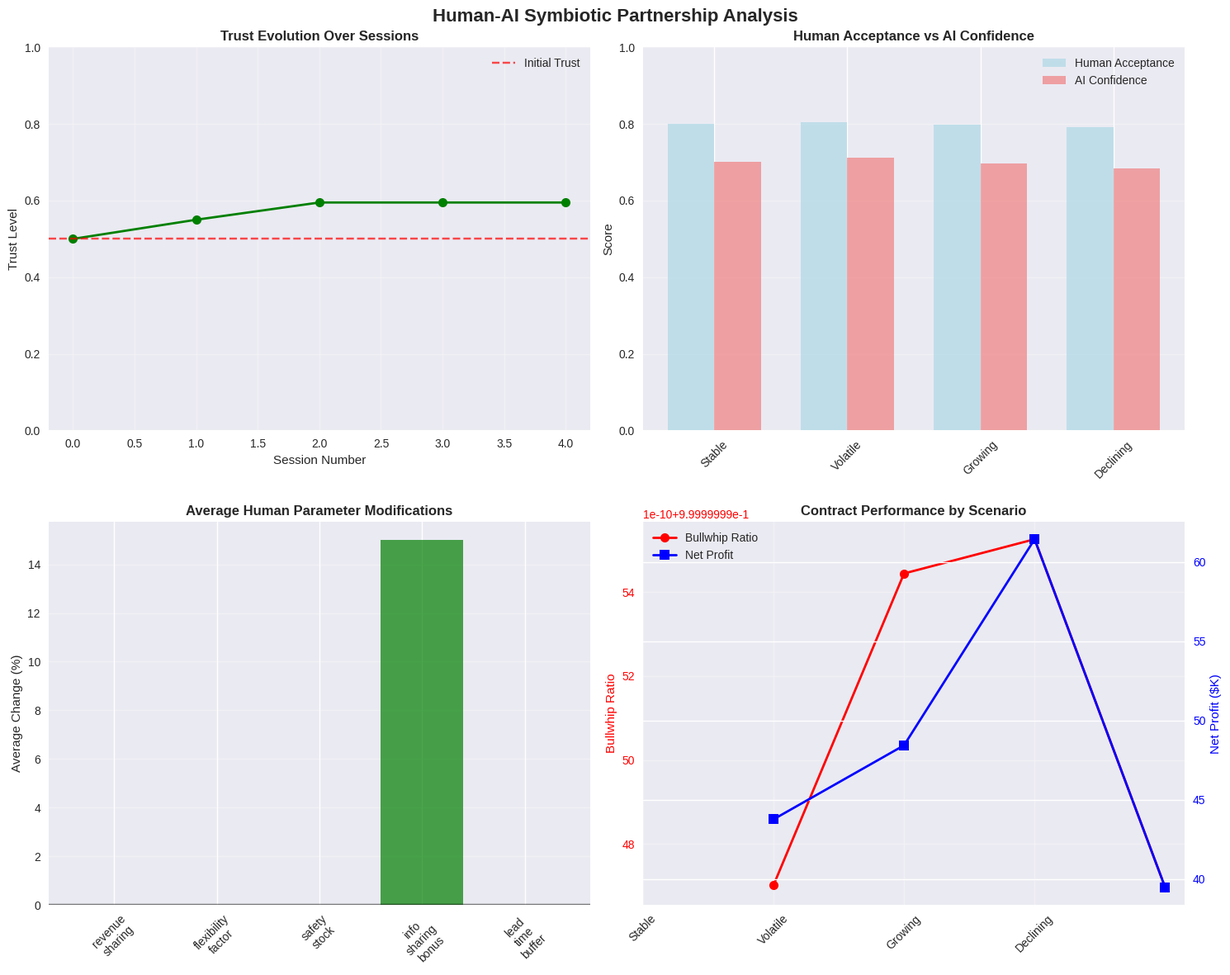

Generate this figure with matplotlib:
import numpy as np
import pandas as pd
import matplotlib.pyplot as plt
import seaborn as sns
from dataclasses import dataclass
from typing import List, Dict, Tuple, Optional
import random
import warnings
warnings.filterwarnings('ignore')

# Set style for better visualizations
plt.style.use('seaborn-v0_8')
sns.set_palette("husl")

@dataclass
class HumanExpert:
    """Represents the human expert in the symbiotic partnership"""
    name: str
    experience_years: int
    expertise_areas: List[str]
    risk_tolerance: float  # 0 = risk-averse, 1 = risk-seeking
    relationship_focus: float  # 0 = purely analytical, 1 = relationship-focused
    initial_trust: float  # Initial trust in AI (0-1)
    
    def evaluate_contract(self, ai_params: Dict, ai_confidence: float, 
                          context: Dict) -> Tuple[Dict, float, str]:
        """Human expert evaluates AI contract recommendation"""
        # Start with AI recommendation
        human_params = ai_params.copy()
        
        # Apply human expertise modifications
        modifications = []
        
        # Relationship-based adjustments
        if self.relationship_focus > 0.5:
            # Human considers partner relationships
            if context.get('partner_history', {}).get('reliability', 0.5) < 0.7:
                # Less reliable partner -> more conservative terms
                human_params['safety_stock'] *= 1.2
                modifications.append("Increased safety stock for less reliable partner")
            
            if context.get('partner_history', {}).get('flexibility', 0.5) > 0.7:
                # Flexible partner -> can offer more flexibility
                human_params['flexibility_factor'] *= 1.1
                modifications.append("Increased flexibility for cooperative partner")
        
        # Risk tolerance adjustments
        if self.risk_tolerance < 0.3:
            # Risk-averse -> more conservative
            human_params['revenue_sharing'] *= 0.95  # More conservative revenue sharing
            modifications.append("Conservative revenue sharing due to risk aversion")
        elif self.risk_tolerance > 0.7:
            # Risk-seeking -> more aggressive
            human_params['lead_time_buffer'] *= 0.9  # Shorter lead time buffer
            modifications.append("Reduced lead time buffer for aggressive strategy")
        
        # Experience-based adjustments
        if self.experience_years > 10:
            # Experienced expert adds wisdom factor
            human_params['info_sharing_bonus'] *= 1.15  # Values information sharing
            modifications.append("Enhanced information sharing based on experience")
        
        # Calculate acceptance score
        acceptance_score = self._calculate_acceptance_score(ai_params, human_params, 
                                                        ai_confidence, context)
        
        # Generate reasoning
        reasoning = f"Human expert {self.name} (" 
        reasoning += f"{self.experience_years} years experience) "
        reasoning += f"made {len(modifications)} modifications: " + "; ".join(modifications)
        
        return human_params, acceptance_score, reasoning
    
    def _calculate_acceptance_score(self, ai_params: Dict, human_params: Dict, 
                                   ai_confidence: float, context: Dict) -> float:
        """Calculate how much the human accepts the AI recommendation"""
        # Calculate parameter differences
        param_diff = 0
        for key in ai_params:
            if key in human_params:
                diff = abs(human_params[key] - ai_params[key]) / ai_params[key]
                param_diff += diff
        
        avg_diff = param_diff / len(ai_params)
        
        # Acceptance decreases with larger differences
        acceptance = max(0, 1 - avg_diff * 2)
        
        # Adjust for AI confidence
        acceptance *= (0.5 + 0.5 * ai_confidence)
        
        return acceptance

class ExplainableAI:
    """AI system with explainable reasoning capabilities"""
    
    def __init__(self, model_complexity: str = "advanced"):
        self.model_complexity = model_complexity
        self.confidence_threshold = 0.7
        self.learning_rate = 0.1
        self.human_preferences = {}  # Learn from human decisions
        
    def analyze_demand_patterns(self, demand_data: np.ndarray) -> Dict:
        """Analyze demand patterns and extract insights"""
        # Calculate statistical properties
        stats = {
            'mean': np.mean(demand_data),
            'std': np.std(demand_data),
            'cv': np.std(demand_data) / np.mean(demand_data),
            'trend': self._calculate_trend(demand_data),
            'seasonality': self._detect_seasonality(demand_data)
        }
        
        # Generate insights
        insights = []
        
        if stats['cv'] > 0.3:
            insights.append("High demand variability detected - recommend flexible contracts")
        
        if abs(stats['trend']) > 0.1:
            insights.append(f"{'Increasing' if stats['trend'] > 0 else 'Decreasing'} trend detected")
        
        if stats['seasonality'] > 0.2:
            insights.append("Seasonal patterns detected - consider seasonal contracts")
        
        return {
            'statistics': stats,
            'insights': insights,
            'complexity_score': self._assess_complexity(stats)
        }
    
    def generate_contract_recommendation(self, demand_analysis: Dict, 
                                        context: Dict) -> Tuple[Dict, float, List[str]]:
        """Generate contract recommendation with confidence and reasoning"""
        stats = demand_analysis['statistics']
        insights = demand_analysis['insights']
        
        # Base contract parameters
        params = {
            'revenue_sharing': 0.5,
            'flexibility_factor': 1.0,
            'safety_stock': 1.5,
            'info_sharing_bonus': 50,
            'lead_time_buffer': 0.5
        }
        
        reasoning = []
        
        # Adjust based on demand characteristics
        if stats['cv'] > 0.3:
            params['flexibility_factor'] = 1.2
            params['safety_stock'] = 2.0
            reasoning.append("Increased flexibility and safety stock for high variability")
        
        if stats['trend'] > 0.1:
            params['revenue_sharing'] = 0.55  # Favor growth
            reasoning.append("Adjusted revenue sharing for growth trend")
        elif stats['trend'] < -0.1:
            params['revenue_sharing'] = 0.45  # Conservative for decline
            reasoning.append("Conservative revenue sharing for declining trend")
        
        # Apply learned human preferences
        if self.human_preferences:
            for param, adjustment in self.human_preferences.items():
                if param in params:
                    params[param] *= adjustment
                    reasoning.append(f"Applied learned preference for {param}")
        
        # Calculate confidence
        confidence = self._calculate_confidence(stats, context)
        
        return params, confidence, reasoning
    
    def learn_from_human(self, human_params: Dict, ai_params: Dict, 
                        acceptance_score: float):
        """Learn from human modifications"""
        if acceptance_score < 0.5:  # Human significantly modified
            for param in ai_params:
                if param in human_params:
                    ratio = human_params[param] / ai_params[param]
                    if abs(ratio - 1.0) > 0.1:  # Significant modification
                        # Update learned preference
                        if param not in self.human_preferences:
                            self.human_preferences[param] = 1.0
                        
                        # Gradual learning
                        self.human_preferences[param] *= (1 - self.learning_rate)
                        self.human_preferences[param] += self.learning_rate * ratio
    
    def _calculate_trend(self, demand_data: np.ndarray) -> float:
        """Calculate linear trend in demand data"""
        x = np.arange(len(demand_data))
        return np.corrcoef(x, demand_data)[0, 1]
    
    def _detect_seasonality(self, demand_data: np.ndarray) -> float:
        """Detect seasonal patterns in demand data"""
        if len(demand_data) < 12:
            return 0.0
        
        # Simple seasonality detection using autocorrelation
        seasonal_corr = []
        for lag in [4, 8, 12]:  # Quarterly, 2-monthly, yearly patterns
            if len(demand_data) > lag:
                corr = np.corrcoef(demand_data[:-lag], demand_data[lag:])[0, 1]
                seasonal_corr.append(abs(corr))
        
        return np.mean(seasonal_corr) if seasonal_corr else 0.0
    
    def _assess_complexity(self, stats: Dict) -> float:
        """Assess complexity of demand patterns"""
        complexity = 0.0
        
        # High variability increases complexity
        complexity += min(stats['cv'], 1.0) * 0.4
        
        # Strong trend increases complexity
        complexity += min(abs(stats['trend']), 1.0) * 0.3
        
        # Seasonality increases complexity
        complexity += min(stats['seasonality'], 1.0) * 0.3
        
        return complexity
    
    def _calculate_confidence(self, stats: Dict, context: Dict) -> float:
        """Calculate AI confidence in recommendations"""
        base_confidence = 0.8
        
        # Reduce confidence for high complexity
        complexity = self._assess_complexity(stats)
        confidence = base_confidence * (1 - complexity * 0.3)
        
        # Increase confidence with more data
        data_quality = context.get('data_quality', 0.8)
        confidence *= data_quality
        
        # Adjust for model complexity
        if self.model_complexity == "advanced":
            confidence *= 1.1
        
        return min(0.95, max(0.5, confidence))

class SymbioticPartnership:
    """Manages the human-AI symbiotic partnership"""
    
    def __init__(self, human_expert: HumanExpert, ai_system: ExplainableAI):
        self.human = human_expert
        self.ai = ai_system
        self.trust_level = human_expert.initial_trust
        self.session_history = []
        self.performance_metrics = []
        
        # Trust evolution parameters
        self.trust_alpha = 0.1  # Learning rate for positive experiences
        self.trust_beta = 0.05  # Learning rate for negative experiences
        
    def conduct_collaborative_session(self, demand_data: np.ndarray, 
                                      context: Dict) -> Dict:
        """Conduct one collaborative contract design session"""
        session_result = {
            'session_id': len(self.session_history) + 1,
            'demand_analysis': None,
            'ai_recommendation': None,
            'human_evaluation': None,
            'final_contract': None,
            'trust_before': self.trust_level,
            'trust_after': None,
            'performance': None
        }
        
        # Step 1: AI analyzes demand patterns
        demand_analysis = self.ai.analyze_demand_patterns(demand_data)
        session_result['demand_analysis'] = demand_analysis
        
        # Step 2: AI generates recommendation
        ai_params, ai_confidence, ai_reasoning = self.ai.generate_contract_recommendation(
            demand_analysis, context)
        
        session_result['ai_recommendation'] = {
            'parameters': ai_params,
            'confidence': ai_confidence,
            'reasoning': ai_reasoning
        }
        
        # Step 3: Human evaluates and modifies
        human_params, acceptance_score, human_reasoning = self.human.evaluate_contract(
            ai_params, ai_confidence, context)
        
        session_result['human_evaluation'] = {
            'parameters': human_params,
            'acceptance_score': acceptance_score,
            'reasoning': human_reasoning
        }
        
        # Step 4: Trust Update
        self._update_trust(acceptance_score, ai_confidence)
        session_result['trust_after'] = self.trust_level
        
        # Step 5: AI Learning
        human_feedback = {
            "acceptance_score": acceptance_score,
            "ai_confidence": ai_confidence,
            "modifications": human_params,
            "final_parameters": human_params
        }
        
        self.ai.learn_from_human(human_params, ai_params, acceptance_score)
        
        # Step 6: Final contract and performance
        final_contract = human_params  # Human has final say
        session_result['final_contract'] = final_contract
        
        # Simulate contract performance
        performance = self._simulate_contract_performance(final_contract, demand_data)
        session_result['performance'] = performance
        
        # Store session
        self.session_history.append(session_result)
        self.performance_metrics.append(performance)
        
        return session_result
    
    def _update_trust(self, acceptance_score: float, ai_confidence: float):
        """Update trust level based on interaction"""
        # Positive reinforcement when AI is confident and human accepts
        if ai_confidence > 0.7 and acceptance_score > 0.7:
            self.trust_level += self.trust_alpha * (1 - self.trust_level)
        
        # Negative reinforcement when AI is overconfident but human rejects
        elif ai_confidence > 0.7 and acceptance_score < 0.3:
            self.trust_level -= self.trust_beta * self.trust_level
        
        # Keep trust in reasonable bounds
        self.trust_level = max(0.1, min(0.95, self.trust_level))
    
    def _simulate_contract_performance(self, contract_params: Dict, 
                                       demand_data: np.ndarray) -> Dict:
        """Simulate contract performance with bullwhip effect"""
        # Simplified performance simulation
        demand_std = np.std(demand_data)
        demand_mean = np.mean(demand_data)
        
        # Calculate order variability based on contract
        flexibility = contract_params.get('flexibility_factor', 1.0)
        safety_stock = contract_params.get('safety_stock', 1.5)
        
        # Order amplification factor
        order_amplification = (2.0 - flexibility) * (safety_stock / 1.5)
        order_std = demand_std * order_amplification
        
        # Bullwhip ratio
        bullwhip_ratio = order_std / (demand_std + 1e-6)
        
        # Calculate costs
        holding_cost = demand_mean * safety_stock * 0.2
        stockout_cost = demand_std * order_amplification * 0.1
        
        # Revenue (simplified)
        revenue = demand_mean * 100 * contract_params.get('revenue_sharing', 0.5)
        
        # Information sharing benefit
        info_benefit = contract_params.get('info_sharing_bonus', 0) * 0.5
        
        total_cost = holding_cost + stockout_cost
        net_profit = revenue + info_benefit - total_cost
        
        return {
            'bullwhip_ratio': bullwhip_ratio,
            'total_cost': total_cost,
            'net_profit': net_profit,
            'service_level': max(0, 1 - stockout_cost / (demand_mean * 10))
        }
    
    def get_partnership_summary(self) -> Dict:
        """Get summary of partnership performance"""
        if not self.session_history:
            return {"message": "No sessions conducted yet"}
        
        # Calculate metrics
        trust_evolution = [s['trust_before'] for s in self.session_history]
        trust_evolution.append(self.trust_level)
        
        acceptance_scores = [s['human_evaluation']['acceptance_score'] 
                           for s in self.session_history]
        
        avg_bullwhip = np.mean([p['bullwhip_ratio'] for p in self.performance_metrics])
        avg_profit = np.mean([p['net_profit'] for p in self.performance_metrics])
        
        return {
            'total_sessions': len(self.session_history),
            'trust_evolution': trust_evolution,
            'final_trust_level': self.trust_level,
            'average_acceptance': np.mean(acceptance_scores),
            'average_bullwhip_ratio': avg_bullwhip,
            'average_profit': avg_profit,
            'trust_improvement': self.trust_level - self.human.initial_trust
        }

# Initialize the symbiotic partnership
human_expert = HumanExpert(
    name="Sarah Chen",
    experience_years=12,
    expertise_areas=["contract_design", "relationship_management", "risk_assessment"],
    risk_tolerance=0.4,  # Moderately risk-averse
    relationship_focus=0.7,  # Values relationships
    initial_trust=0.5  # Neutral initial trust
)

ai_system = ExplainableAI(model_complexity="advanced")

partnership = SymbioticPartnership(human_expert, ai_system)

print("=== Human-AI Symbiotic Partnership Initialized ===")
print(f"Human Expert: {human_expert.name} ({human_expert.experience_years} years experience)")
print(f"Initial Trust Level: {partnership.trust_level:.2f}")
print(f"AI Model Complexity: {ai_system.model_complexity}")

# Generate demand data for simulation
def generate_complex_demand(periods: int) -> np.ndarray:
    """Generate complex demand pattern with trend, seasonality, and noise"""
    np.random.seed(42)
    
    demand = np.zeros(periods)
    base_demand = 1000
    
    for t in range(periods):
        # Trend component
        trend = 5 * t / periods  # Slight upward trend
        
        # Seasonal component
        seasonal = 200 * np.sin(2 * np.pi * t / 12)  # Yearly seasonality
        
        # Random noise
        noise = np.random.normal(0, 150)
        
        demand[t] = max(100, base_demand + trend + seasonal + noise)
    
    return demand

# Create demand scenarios for different sessions
scenarios = {
    'stable': generate_complex_demand(52),  # One year
    'volatile': generate_complex_demand(52) * np.random.uniform(0.8, 1.2, 52),
    'growing': generate_complex_demand(52) * np.linspace(1.0, 1.3, 52),
    'declining': generate_complex_demand(52) * np.linspace(1.0, 0.8, 52)
}

print(f"Generated {len(scenarios)} demand scenarios")
for name, demand in scenarios.items():
    print(f"{name}: Mean={np.mean(demand):.1f}, Std={np.std(demand):.1f}")

# Run collaborative sessions
print("=== Running Collaborative Sessions ===")

context = {
    'partner_history': {
        'reliability': 0.75,
        'flexibility': 0.65,
        'communication_quality': 0.8
    },
    'data_quality': 0.85,
    'market_conditions': 'moderate'
}

session_results = []

for i, (scenario_name, demand_data) in enumerate(scenarios.items()):
    print(f"\n--- Session {i+1}: {scenario_name.title()} Scenario ---")
    
    # Update context for scenario
    scenario_context = context.copy()
    scenario_context['scenario_name'] = scenario_name
    
    # Conduct collaborative session
    session_result = partnership.conduct_collaborative_session(demand_data, scenario_context)
    session_results.append(session_result)
    
    # Print session summary
    ai_rec = session_result['ai_recommendation']
    human_eval = session_result['human_evaluation']
    performance = session_result['performance']
    
    print(f"AI Confidence: {ai_rec['confidence']:.3f}")
    print(f"Human Acceptance: {human_eval['acceptance_score']:.3f}")
    print(f"Trust Level: {session_result['trust_before']:.3f} → {session_result['trust_after']:.3f}")
    print(f"Bullwhip Ratio: {performance['bullwhip_ratio']:.3f}")
    print(f"Net Profit: ${performance['net_profit']:,.2f}")

# Get partnership summary
summary = partnership.get_partnership_summary()

print("=== Partnership Summary ===")
print(f"Total Sessions: {summary['total_sessions']}")
print(f"Initial Trust: {human_expert.initial_trust:.3f}")
print(f"Final Trust: {summary['final_trust_level']:.3f}")
print(f"Trust Improvement: {summary['trust_improvement']:+.3f}")
print(f"Average Acceptance: {summary['average_acceptance']:.3f}")
print(f"Average Bullwhip Ratio: {summary['average_bullwhip_ratio']:.3f}")
print(f"Average Profit: ${summary['average_profit']:,.2f}")

# Show AI learning
print("\n=== AI Learning from Human ===")
if partnership.ai.human_preferences:
    print("Learned Human Preferences:")
    for param, factor in partnership.ai.human_preferences.items():
        print(f"  {param}: {factor:.3f}")
else:
    print("No significant human preferences learned yet")

# Create comprehensive visualization
fig, axes = plt.subplots(2, 2, figsize=(15, 12))
fig.suptitle('Human-AI Symbiotic Partnership Analysis', fontsize=16, fontweight='bold')

# Plot 1: Trust Evolution
trust_evolution = summary['trust_evolution']
sessions = range(len(trust_evolution))
axes[0, 0].plot(sessions, trust_evolution, 'go-', linewidth=2, markersize=8)
axes[0, 0].axhline(y=human_expert.initial_trust, color='red', linestyle='--', 
                    alpha=0.7, label='Initial Trust')
axes[0, 0].set_title('Trust Evolution Over Sessions', fontweight='bold')
axes[0, 0].set_xlabel('Session Number')
axes[0, 0].set_ylabel('Trust Level')
axes[0, 0].set_ylim(0, 1)
axes[0, 0].grid(True, alpha=0.3)
axes[0, 0].legend()

# Plot 2: Acceptance Scores by Scenario
scenario_names = [s['session_id'] for s in session_results]
acceptance_scores = [s['human_evaluation']['acceptance_score'] for s in session_results]
ai_confidences = [s['ai_recommendation']['confidence'] for s in session_results]

x = np.arange(len(scenario_names))
width = 0.35

bars1 = axes[0, 1].bar(x - width/2, acceptance_scores, width, 
                        label='Human Acceptance', color='lightblue', alpha=0.7)
bars2 = axes[0, 1].bar(x + width/2, ai_confidences, width, 
                        label='AI Confidence', color='lightcoral', alpha=0.7)

axes[0, 1].set_title('Human Acceptance vs AI Confidence', fontweight='bold')
axes[0, 1].set_ylabel('Score')
axes[0, 1].set_xticks(x)
axes[0, 1].set_xticklabels([s.capitalize() for s in scenarios.keys()], rotation=45)
axes[0, 1].set_ylim(0, 1)
axes[0, 1].grid(True, alpha=0.3, axis='y')
axes[0, 1].legend()

# Plot 3: Contract Parameter Modifications
# Track parameter changes from AI to Human
param_changes = {}
for session in session_results:
    ai_params = session['ai_recommendation']['parameters']
    human_params = session['human_evaluation']['parameters']
    
    for param in ai_params:
        if param not in param_changes:
            param_changes[param] = []
        
        change = (human_params[param] - ai_params[param]) / ai_params[param] * 100
        param_changes[param].append(change)

# Plot average parameter modifications
param_names = list(param_changes.keys())
avg_changes = [np.mean(changes) for changes in param_changes.values()]

colors = ['green' if change > 0 else 'red' for change in avg_changes]
bars = axes[1, 0].bar(range(len(param_names)), avg_changes, color=colors, alpha=0.7)
axes[1, 0].set_title('Average Human Parameter Modifications', fontweight='bold')
axes[1, 0].set_ylabel('Average Change (%)')
axes[1, 0].set_xticks(range(len(param_names)))
axes[1, 0].set_xticklabels([p.replace('_', '\n') for p in param_names], rotation=45)
axes[1, 0].grid(True, alpha=0.3, axis='y')
axes[1, 0].axhline(y=0, color='black', linestyle='-', alpha=0.5)

# Plot 4: Performance Metrics
bullwhip_ratios = [s['performance']['bullwhip_ratio'] for s in session_results]
profits = [s['performance']['net_profit'] / 1000 for s in session_results]  # Convert to thousands

# Create twin axis for profit
ax2 = axes[1, 1].twinx()

# Plot bullwhip ratios
line1 = axes[1, 1].plot(scenario_names, bullwhip_ratios, 'ro-', linewidth=2, 
                         markersize=8, label='Bullwhip Ratio')
axes[1, 1].set_ylabel('Bullwhip Ratio', color='red')
axes[1, 1].tick_params(axis='y', labelcolor='red')

# Plot profits
line2 = ax2.plot(scenario_names, profits, 'bs-', linewidth=2, 
                 markersize=8, label='Net Profit')
ax2.set_ylabel('Net Profit ($K)', color='blue')
ax2.tick_params(axis='y', labelcolor='blue')

axes[1, 1].set_title('Contract Performance by Scenario', fontweight='bold')
axes[1, 1].set_xticks(range(len(scenario_names)))
axes[1, 1].set_xticklabels([s.capitalize() for s in scenarios.keys()], rotation=45)
axes[1, 1].grid(True, alpha=0.3)

# Add legends
lines = line1 + line2
labels = [l.get_label() for l in lines]
axes[1, 1].legend(lines, labels, loc='upper left')

plt.tight_layout()
plt.show()

# Compare with AI-only and Human-only approaches
print("=== Comparative Analysis ===")

# Simulate AI-only approach (no human modifications)
ai_only_performance = []
human_only_performance = []

for scenario_name, demand_data in scenarios.items():
    # AI-only simulation
    demand_analysis = ai_system.analyze_demand_patterns(demand_data)
    ai_params, _, _ = ai_system.generate_contract_recommendation(demand_analysis, context)
    ai_perf = partnership._simulate_contract_performance(ai_params, demand_data)
    ai_only_performance.append(ai_perf)
    
    # Human-only simulation (simplified heuristic)
    human_params = {
        'revenue_sharing': 0.5,
        'flexibility_factor': 1.0,
        'safety_stock': 1.8,  # Conservative
        'info_sharing_bonus': 30,
        'lead_time_buffer': 0.7
    }
    human_perf = partnership._simulate_contract_performance(human_params, demand_data)
    human_only_performance.append(human_perf)

# Calculate averages
symbiotic_avg = np.mean([p['bullwhip_ratio'] for p in partnership.performance_metrics])
ai_only_avg = np.mean([p['bullwhip_ratio'] for p in ai_only_performance])
human_only_avg = np.mean([p['bullwhip_ratio'] for p in human_only_performance])

symbiotic_profit = np.mean([p['net_profit'] for p in partnership.performance_metrics])
ai_only_profit = np.mean([p['net_profit'] for p in ai_only_performance])
human_only_profit = np.mean([p['net_profit'] for p in human_only_performance])

print(f"Bullwhip Ratio Comparison:")
print(f"  Human-only: {human_only_avg:.3f}")
print(f"  AI-only: {ai_only_avg:.3f}")
print(f"  Symbiotic: {symbiotic_avg:.3f}")
print(f"\nProfit Comparison ($):")
print(f"  Human-only: {human_only_profit:,.2f}")
print(f"  AI-only: {ai_only_profit:,.2f}")
print(f"  Symbiotic: {symbiotic_profit:,.2f}")

print(f"\nSymbiotic Advantages:")
print(f"  Bullwhip reduction vs Human-only: {((human_only_avg - symbiotic_avg) / human_only_avg * 100):.1f}%")
print(f"  Bullwhip reduction vs AI-only: {((ai_only_avg - symbiotic_avg) / ai_only_avg * 100):.1f}%")
print(f"  Profit increase vs Human-only: {((symbiotic_profit - human_only_profit) / human_only_profit * 100):.1f}%")
print(f"  Profit increase vs AI-only: {((symbiotic_profit - ai_only_profit) / ai_only_profit * 100):.1f}%")
